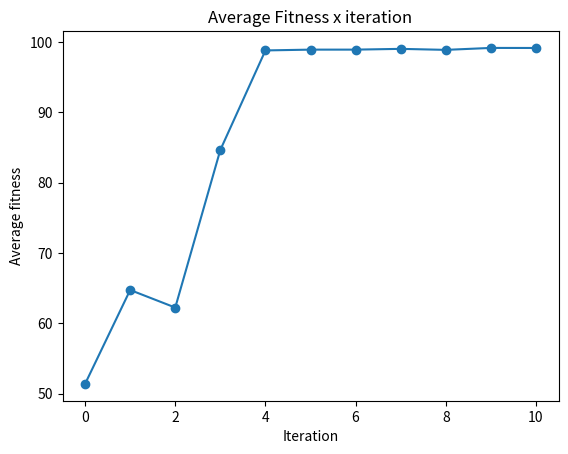

Write Python code to recreate this figure.
import matplotlib.pyplot as plt
import numpy as np

solutions = []
average = []
best = []

solutions.append([99.35643821954727, 27.168096136301756, 71.20933681726456, 38.34969028830528, 20.894281892105937])
solutions.append([99.35643821954727, 27.937037032097578, 71.94848284125328, 83.45546424388885, 40.99760241806507])
solutions.append([99.35643821954727, 2.1431004628539085, 68.57121884822845, 91.77190363407135, 49.380648881196976])
solutions.append([99.35643821954727, 33.45851683989167, 98.08521121740341, 93.43113303184509, 98.89068901538849])
solutions.append([99.35643821954727, 98.3858972787857, 98.08116108179092, 99.42576289176941, 98.6425518989563])
solutions.append([99.19446855783463, 98.75003546476364, 97.93543219566345, 99.42576289176941, 99.1528183221817])
solutions.append([99.28626865148544, 98.68658035993576, 98.39290529489517, 99.42576289176941, 98.67006242275238])
solutions.append([99.24335032701492, 98.91877919435501, 98.74805957078934, 99.42576289176941, 98.67091476917267])
solutions.append([99.50396120548248, 98.55490922927856, 98.31694066524506, 98.80575835704803, 99.1050437092781])
solutions.append([99.50396120548248, 98.6419603228569, 99.00577664375305, 99.25074130296707, 99.27016198635101])
solutions.append([99.50396120548248, 99.15052354335785, 99.23862814903259, 98.9416629076004, 98.79729449748993])

for solution in solutions:
    average.append(np.mean(solution))
    best.append(max(solution))

plt.plot(average, marker='o')
#plt.plot(best, label='Best')

plt.xlabel('Iteration')
plt.ylabel('Average fitness')

plt.title('Average Fitness x iteration')

plt.show()